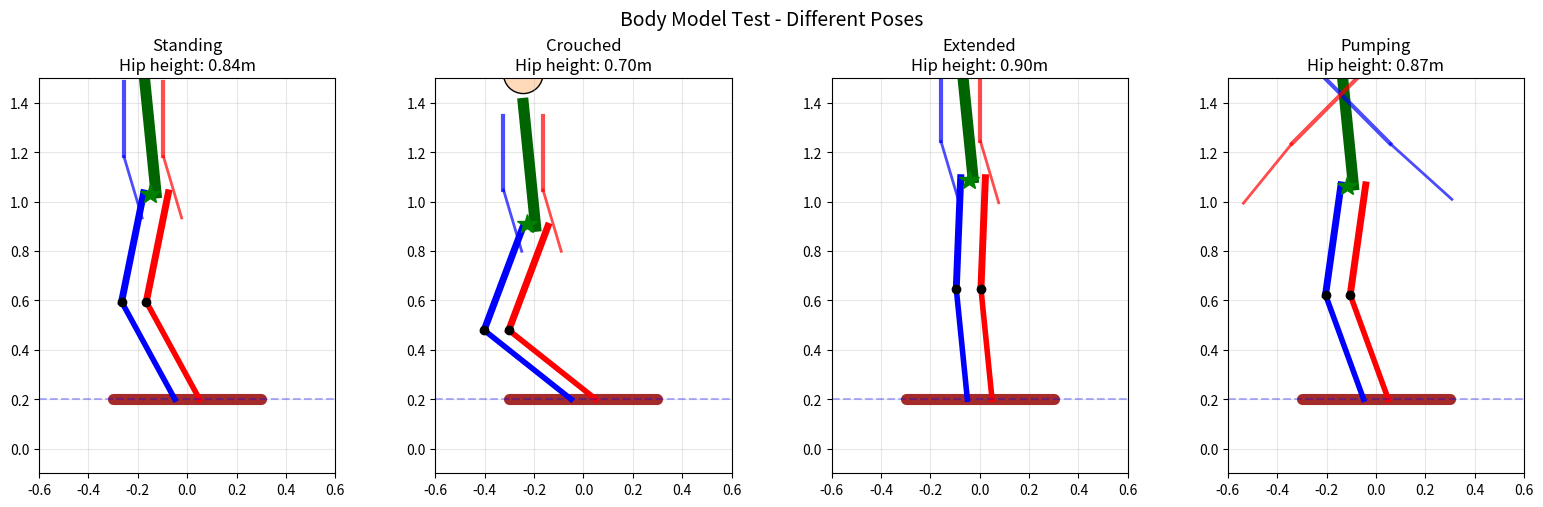

This figure's Python source:
"""
Simple 2D Articulated Body Model for Pump Foiling

A rider standing on a board with:
- Torso (fixed relative to hips)
- Two legs (hip -> knee -> ankle)
- Two arms (shoulder -> elbow -> wrist)

All motion is in the vertical plane (sagittal plane).
"""

import numpy as np
from dataclasses import dataclass, field
from typing import Tuple, List


@dataclass
class BodySegment:
    """A single body segment (limb part)."""
    name: str
    length: float  # m
    mass: float    # kg
    angle: float = 0.0  # rad, relative to parent
    angular_velocity: float = 0.0


@dataclass
class BodyState:
    """Full body state for visualization and physics."""
    # Base position (board/feet position)
    board_x: float = 0.0
    board_z: float = 0.0
    board_pitch: float = 0.0  # rad

    # Waist/torso lean angle (forward lean positive)
    waist_lean: float = 0.1  # rad, default slight forward lean
    waist_lean_vel: float = 0.0  # rad/s

    # Leg joint angles (relative to parent segment)
    # Positive = flexion (bending)
    left_hip: float = 0.0
    left_knee: float = 0.0
    right_hip: float = 0.0
    right_knee: float = 0.0

    # Arm joint angles
    left_shoulder: float = 0.0
    left_elbow: float = 0.0
    right_shoulder: float = 0.0
    right_elbow: float = 0.0

    # Velocities
    left_hip_vel: float = 0.0
    left_knee_vel: float = 0.0
    right_hip_vel: float = 0.0
    right_knee_vel: float = 0.0
    left_shoulder_vel: float = 0.0
    left_elbow_vel: float = 0.0
    right_shoulder_vel: float = 0.0
    right_elbow_vel: float = 0.0


class BodyModel:
    """
    2D articulated body model for pump foiling.

    Coordinate system:
    - X: forward (direction of travel)
    - Z: up (vertical)
    - Angles: positive = counter-clockwise

    Body structure:
    - Feet on board
    - Legs: thigh (hip to knee) + shin (knee to ankle)
    - Torso: fixed upright relative to hips
    - Arms: upper arm (shoulder to elbow) + forearm (elbow to wrist)
    """

    # Anthropometric data (average adult male)
    THIGH_LENGTH = 0.45  # m
    SHIN_LENGTH = 0.45   # m
    TORSO_LENGTH = 0.50  # m
    UPPER_ARM_LENGTH = 0.30  # m
    FOREARM_LENGTH = 0.25  # m

    # Masses (approximate)
    THIGH_MASS = 10.0  # kg
    SHIN_MASS = 5.0    # kg
    TORSO_MASS = 35.0  # kg
    UPPER_ARM_MASS = 3.0  # kg
    FOREARM_MASS = 2.0  # kg

    # Joint limits (radians)
    HIP_MIN, HIP_MAX = -0.5, 1.5      # -30 to 85 degrees
    KNEE_MIN, KNEE_MAX = 0.0, 2.5     # 0 to 145 degrees (only bends one way)
    SHOULDER_MIN, SHOULDER_MAX = -1.0, 2.5  # -60 to 145 degrees
    ELBOW_MIN, ELBOW_MAX = 0.0, 2.5   # 0 to 145 degrees

    # Stance width (for 3D projection)
    STANCE_WIDTH = 0.30  # m between feet
    SHOULDER_WIDTH = 0.40  # m between shoulders

    def __init__(self):
        self.state = BodyState()

    def reset(self, board_z: float = 0.2, board_pitch: float = 0.0):
        """Reset to standing position on board."""
        self.state = BodyState(
            board_x=0.0,
            board_z=board_z,
            board_pitch=board_pitch,
            # Waist: slight forward lean
            waist_lean=0.1,
            waist_lean_vel=0.0,
            # Standing: slight knee bend
            left_hip=0.1,
            left_knee=0.2,
            right_hip=0.1,
            right_knee=0.2,
            # Arms relaxed at sides
            left_shoulder=0.0,
            left_elbow=0.2,
            right_shoulder=0.0,
            right_elbow=0.2,
        )
        return self.state

    def get_joint_positions(self) -> dict:
        """
        Compute world positions of all joints.

        Leg kinematics: ankle -> knee -> hip (chain going up)
        - hip_angle: angle of thigh from vertical (positive = forward lean)
        - knee_angle: angle of shin from thigh (positive = bent)

        Returns dict with joint positions.
        """
        s = self.state
        positions = {}

        # Feet/ankles on board
        positions['left_ankle'] = (s.board_x - 0.05, s.board_z)
        positions['right_ankle'] = (s.board_x + 0.05, s.board_z)

        # Left leg chain: ankle -> knee -> hip
        # shin_angle: angle of shin from vertical
        shin_angle_left = s.board_pitch + s.left_knee * 0.5  # Shin tilts back when knee bent
        positions['left_knee'] = (
            positions['left_ankle'][0] - self.SHIN_LENGTH * np.sin(shin_angle_left),
            positions['left_ankle'][1] + self.SHIN_LENGTH * np.cos(shin_angle_left)
        )

        # Thigh angle from vertical
        thigh_angle_left = s.board_pitch - s.left_hip + s.left_knee * 0.3
        positions['left_hip'] = (
            positions['left_knee'][0] - self.THIGH_LENGTH * np.sin(thigh_angle_left),
            positions['left_knee'][1] + self.THIGH_LENGTH * np.cos(thigh_angle_left)
        )

        # Right leg (same logic)
        shin_angle_right = s.board_pitch + s.right_knee * 0.5
        positions['right_knee'] = (
            positions['right_ankle'][0] - self.SHIN_LENGTH * np.sin(shin_angle_right),
            positions['right_ankle'][1] + self.SHIN_LENGTH * np.cos(shin_angle_right)
        )

        thigh_angle_right = s.board_pitch - s.right_hip + s.right_knee * 0.3
        positions['right_hip'] = (
            positions['right_knee'][0] - self.THIGH_LENGTH * np.sin(thigh_angle_right),
            positions['right_knee'][1] + self.THIGH_LENGTH * np.cos(thigh_angle_right)
        )

        # Torso base at hip center
        hip_center = (
            (positions['left_hip'][0] + positions['right_hip'][0]) / 2,
            (positions['left_hip'][1] + positions['right_hip'][1]) / 2
        )
        positions['torso_base'] = hip_center

        # Torso extends upward with waist lean
        torso_lean = s.waist_lean
        positions['torso_top'] = (
            hip_center[0] - self.TORSO_LENGTH * np.sin(torso_lean),
            hip_center[1] + self.TORSO_LENGTH * np.cos(torso_lean)
        )

        # Shoulders
        positions['left_shoulder'] = (positions['torso_top'][0] - 0.08, positions['torso_top'][1] - 0.05)
        positions['right_shoulder'] = (positions['torso_top'][0] + 0.08, positions['torso_top'][1] - 0.05)

        # Arms
        for side in ['left', 'right']:
            shoulder = positions[f'{side}_shoulder']
            arm_angle = getattr(s, f'{side}_shoulder')  # Forward/back swing

            # Upper arm hangs down, swings forward/back
            elbow_x = shoulder[0] + self.UPPER_ARM_LENGTH * np.sin(arm_angle)
            elbow_z = shoulder[1] - self.UPPER_ARM_LENGTH * np.cos(arm_angle * 0.3)  # Less vertical motion
            positions[f'{side}_elbow'] = (elbow_x, elbow_z)

            # Forearm
            elbow_angle = getattr(s, f'{side}_elbow')
            forearm_angle = arm_angle + elbow_angle
            positions[f'{side}_wrist'] = (
                elbow_x + self.FOREARM_LENGTH * np.sin(forearm_angle),
                elbow_z - self.FOREARM_LENGTH * np.cos(forearm_angle * 0.3)
            )

        # Head
        positions['head'] = (
            positions['torso_top'][0],
            positions['torso_top'][1] + 0.12
        )

        return positions

    def get_center_of_mass(self) -> Tuple[float, float]:
        """Compute body center of mass."""
        positions = self.get_joint_positions()

        # Approximate CoM of each segment as midpoint
        segments = [
            # (start, end, mass)
            (positions['left_ankle'], positions['left_knee'], self.SHIN_MASS),
            (positions['left_knee'], positions['left_hip'], self.THIGH_MASS),
            (positions['right_ankle'], positions['right_knee'], self.SHIN_MASS),
            (positions['right_knee'], positions['right_hip'], self.THIGH_MASS),
            (positions['torso_base'], positions['torso_top'], self.TORSO_MASS),
            (positions['left_shoulder'], positions['left_elbow'], self.UPPER_ARM_MASS),
            (positions['left_elbow'], positions['left_wrist'], self.FOREARM_MASS),
            (positions['right_shoulder'], positions['right_elbow'], self.UPPER_ARM_MASS),
            (positions['right_elbow'], positions['right_wrist'], self.FOREARM_MASS),
        ]

        total_mass = sum(m for _, _, m in segments)
        com_x = sum((s[0] + e[0]) / 2 * m for s, e, m in segments) / total_mass
        com_z = sum((s[1] + e[1]) / 2 * m for s, e, m in segments) / total_mass

        return com_x, com_z

    def get_hip_height(self) -> float:
        """Get average hip height above board."""
        positions = self.get_joint_positions()
        avg_hip_z = (positions['left_hip'][1] + positions['right_hip'][1]) / 2
        return avg_hip_z - self.state.board_z

    def set_pose_from_leg_extension(self, extension: float):
        """
        Set body pose from a simple leg extension value.

        extension: -1 (crouched) to +1 (extended)
        """
        # Map extension to hip and knee angles
        # Crouched: hip=1.0, knee=2.0
        # Extended: hip=0.0, knee=0.0
        t = (extension + 1) / 2  # 0 to 1

        hip_angle = 1.0 * (1 - t)
        knee_angle = 2.0 * (1 - t)

        self.state.left_hip = hip_angle
        self.state.left_knee = knee_angle
        self.state.right_hip = hip_angle
        self.state.right_knee = knee_angle

        return self.get_hip_height()

    def set_arm_pose(self, left_swing: float, right_swing: float):
        """
        Set arm poses from swing values.

        swing: -1 (back) to +1 (forward)
        """
        # Map to shoulder angle
        self.state.left_shoulder = left_swing * 1.5
        self.state.right_shoulder = right_swing * 1.5

        # Keep elbows slightly bent
        self.state.left_elbow = 0.3
        self.state.right_elbow = 0.3

    def set_waist_lean(self, angle: float, velocity: float = 0.0):
        """
        Set the waist/torso lean angle.

        angle: lean angle in radians (positive = forward lean)
        velocity: lean angular velocity in rad/s
        """
        self.state.waist_lean = angle
        self.state.waist_lean_vel = velocity


def test_body_model():
    """Test and visualize the body model."""
    import matplotlib
    matplotlib.use('Agg')
    import matplotlib.pyplot as plt
    from matplotlib.patches import Circle

    model = BodyModel()

    fig, axes = plt.subplots(1, 4, figsize=(16, 5))
    fig.suptitle('Body Model Test - Different Poses', fontsize=14)

    poses = [
        ("Standing", 0.0, 0.0, 0.0),
        ("Crouched", -0.8, 0.0, 0.0),
        ("Extended", 0.8, 0.0, 0.0),
        ("Pumping", 0.3, 0.8, -0.8),  # legs extended, arms swinging opposite
    ]

    for ax, (name, leg_ext, left_arm, right_arm) in zip(axes, poses):
        model.reset()
        model.set_pose_from_leg_extension(leg_ext)
        model.set_arm_pose(left_arm, right_arm)

        positions = model.get_joint_positions()
        com = model.get_center_of_mass()
        hip_height = model.get_hip_height()

        # Draw body
        # Board
        ax.plot([-0.3, 0.3], [0.2, 0.2], 'brown', linewidth=8, solid_capstyle='round')

        # Legs
        for side, color in [('left', 'blue'), ('right', 'red')]:
            ankle = positions[f'{side}_ankle']
            knee = positions[f'{side}_knee']
            hip = positions[f'{side}_hip']

            ax.plot([ankle[0], knee[0]], [ankle[1], knee[1]], color, linewidth=4)
            ax.plot([knee[0], hip[0]], [knee[1], hip[1]], color, linewidth=5)
            ax.plot(knee[0], knee[1], 'ko', markersize=6)

        # Torso
        ax.plot([positions['torso_base'][0], positions['torso_top'][0]],
                [positions['torso_base'][1], positions['torso_top'][1]],
                'darkgreen', linewidth=8)

        # Arms
        for side, color in [('left', 'blue'), ('right', 'red')]:
            shoulder = positions[f'{side}_shoulder']
            elbow = positions[f'{side}_elbow']
            wrist = positions[f'{side}_wrist']

            ax.plot([shoulder[0], elbow[0]], [shoulder[1], elbow[1]], color, linewidth=3, alpha=0.7)
            ax.plot([elbow[0], wrist[0]], [elbow[1], wrist[1]], color, linewidth=2, alpha=0.7)

        # Head
        head = positions['head']
        ax.add_patch(Circle(head, 0.08, facecolor='peachpuff', edgecolor='black'))

        # CoM marker
        ax.plot(com[0], com[1], 'g*', markersize=15, label=f'CoM')

        ax.set_xlim(-0.6, 0.6)
        ax.set_ylim(-0.1, 1.5)
        ax.set_aspect('equal')
        ax.set_title(f'{name}\nHip height: {hip_height:.2f}m')
        ax.axhline(y=0.2, color='blue', alpha=0.3, linestyle='--', label='Water surface')
        ax.grid(True, alpha=0.3)

    plt.tight_layout()
    plt.savefig('body_model_test.png', dpi=150)
    print('Saved: body_model_test.png')

    # Test hip height range
    print('\n=== Hip Height Range ===')
    model.reset()
    for ext in [-1.0, -0.5, 0.0, 0.5, 1.0]:
        h = model.set_pose_from_leg_extension(ext)
        print(f'  Extension {ext:+.1f}: hip height = {h:.2f}m')


if __name__ == '__main__':
    test_body_model()
